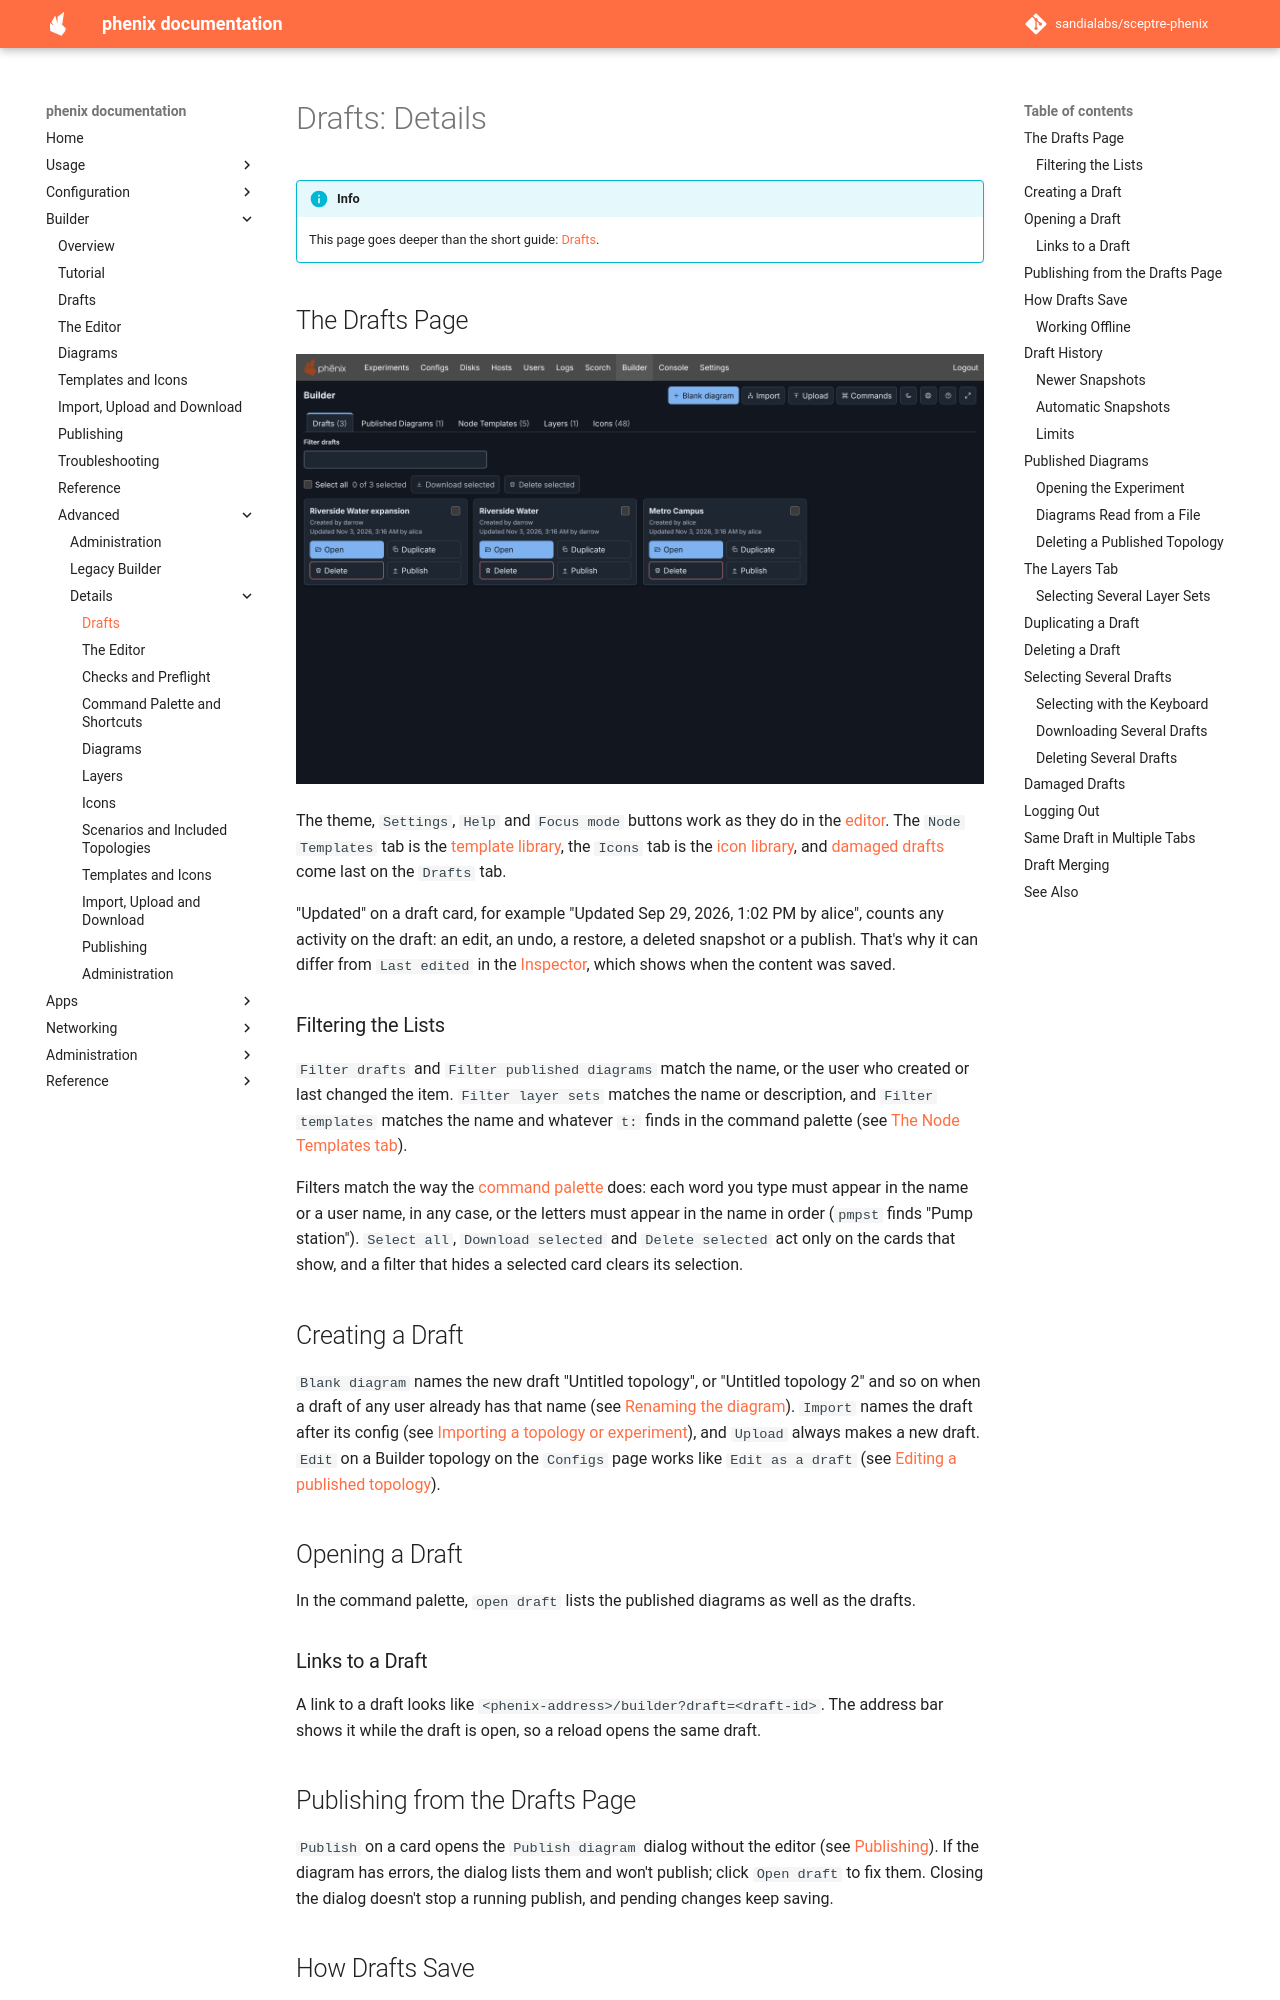

repository: sandialabs/sceptre-phenix · page: latest/builder/details/drafts/index.html · generator: mkdocs

# Drafts: Details

!!! info
    This page goes deeper than the short guide: [Drafts](../drafts.md).

## The Drafts Page

![The drafts page with its buttons, five tabs, a filter field and three draft cards.](../../images/builder/drafts-page.png)

The theme, `Settings`, `Help` and `Focus mode` buttons work as they do in the
[editor](editor.md#header). The `Node Templates` tab is the
[template library](templates.md#the-template-library), the `Icons` tab is the
[icon library](icons.md#the-icons-tab), and [damaged drafts](#damaged-drafts)
come last on the `Drafts` tab.

"Updated" on a draft card, for example "Updated Sep 29, 2026, 1:02 PM by
alice", counts any activity on the draft: an edit, an undo, a restore, a
deleted snapshot or a publish. That's why it can differ from `Last edited` in
the [Inspector](editor.md#with-nothing-selected), which shows when the
content was saved.

### Filtering the Lists

`Filter drafts` and `Filter published diagrams` match the name, or the user
who created or last changed the item. `Filter layer sets` matches the name or
description, and `Filter templates` matches the name and whatever `t:` finds
in the command palette (see
[The Node Templates tab](templates.md#the-node-templates-tab)).

Filters match the way the
[command palette](palette-and-shortcuts.md#command-palette) does: each word
you type must appear in the name or a user name, in any case, or the letters
must appear in the name in order (`pmpst` finds "Pump station"). `Select all`,
`Download selected` and `Delete selected` act only on the cards that show, and
a filter that hides a selected card clears its selection.

## Creating a Draft

`Blank diagram` names the new draft "Untitled topology", or "Untitled topology
2" and so on when a draft of any user already has that name (see [Renaming the
diagram](editor.md#renaming-the-diagram)). `Import` names the draft after its
config (see [Importing a topology or
experiment](import-upload-download.md#importing-a-topology-or-experiment)),
and `Upload` always makes a new draft. `Edit` on a Builder topology on the
`Configs` page works like `Edit as a draft` (see [Editing a published
topology](publishing.md#editing-a-published-topology)).

## Opening a Draft

In the command palette, `open draft` lists the published diagrams as well as
the drafts.

### Links to a Draft

A link to a draft looks like `<phenix-address>/builder?draft=<draft-id>`. The
address bar shows it while the draft is open, so a reload opens the same
draft.

## Publishing from the Drafts Page

`Publish` on a card opens the `Publish diagram` dialog without the editor (see
[Publishing](publishing.md)). If the diagram has errors, the dialog lists them
and won't publish; click `Open draft` to fix them. Closing the dialog doesn't
stop a running publish, and pending changes keep saving.

## How Drafts Save

Each saved change is a snapshot in [Draft History](#draft-history). Besides
sending pending changes, `Save now` applies the valid Inspector changes that
you haven't applied with `Apply`. For every save state, see
[Save states](../reference.md#save-states).
